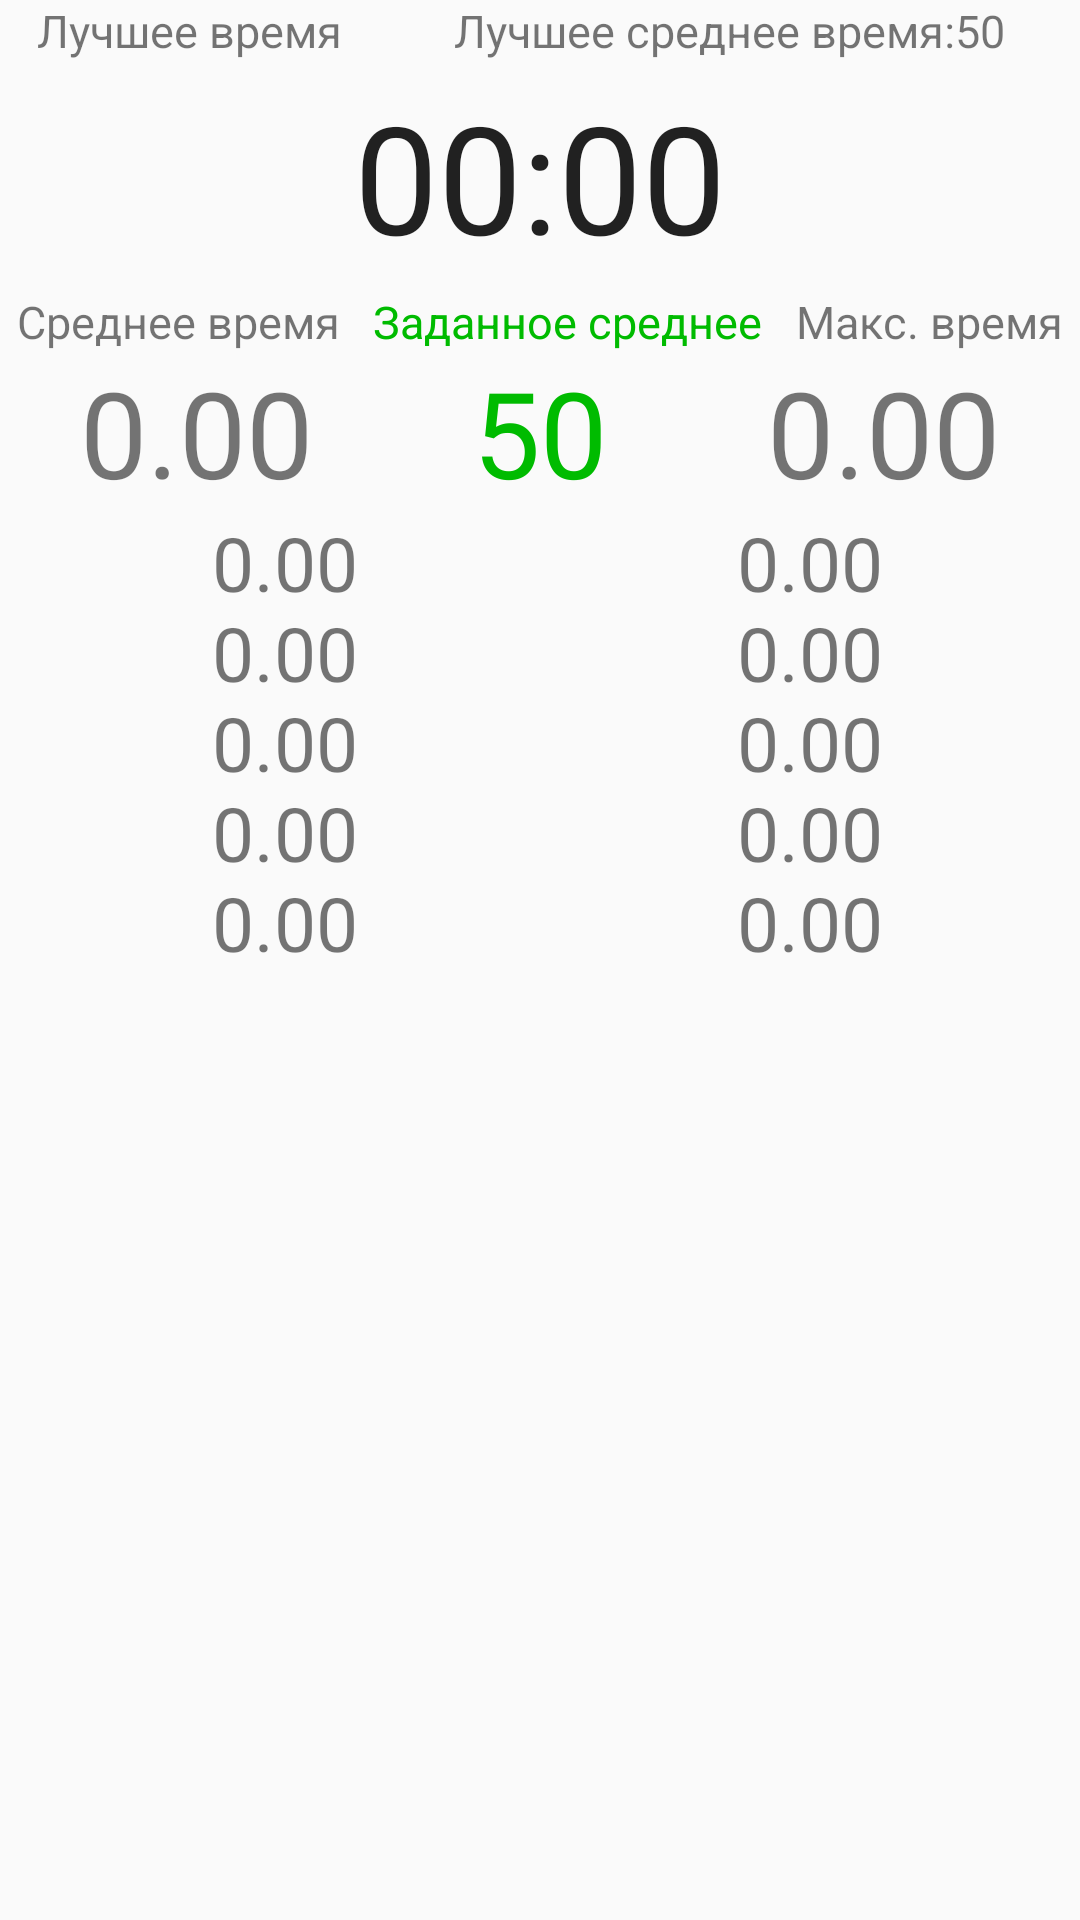

Here is an Android app screen rendered from its layout file. Give the layout XML and the strings, colors and styles it references.
<!-- AndroidManifest.xml: application theme AppTheme -->
<!-- res/layout/activity_main.xml -->
<?xml version="1.0" encoding="utf-8"?>
<LinearLayout xmlns:android="http://schemas.android.com/apk/res/android"
    android:layout_width="match_parent"
    android:layout_height="match_parent"
    android:orientation="vertical">
    


    <LinearLayout
        android:orientation="horizontal"
        android:layout_width="match_parent"
        android:layout_height="wrap_content">

        <TextView
            android:text="Лучшее время"
            android:id="@+id/textView16"
            style="@style/small_text" />

        <TextView
            android:layout_width="wrap_content"
            android:layout_height="wrap_content"
            android:text="@string/the_best_average"
            android:id="@+id/textView17"
            style="@style/small_text"
            android:gravity="right" />

        <TextView
            android:text="50"
            android:id="@+id/textView19"
            style="@style/small_text"
            android:gravity="left" />
    </LinearLayout>

    <LinearLayout
        android:orientation="horizontal"
        android:layout_width="match_parent"
        android:layout_height="wrap_content"
        android:layout_gravity="center_horizontal"
        android:layout_margin="5dp">

        <Chronometer
            android:layout_width="wrap_content"
            android:layout_height="wrap_content"
            android:id="@+id/chronometer"
            android:textSize="50dp"
            android:layout_weight="1"
            android:layout_gravity="center_horizontal"
            android:gravity="center_horizontal" />

    </LinearLayout>

    <LinearLayout
        android:orientation="horizontal"
        android:layout_width="match_parent"
        android:layout_height="wrap_content">

        <TextView
            android:text="Среднее время"
            android:id="@+id/textView"
            style="@style/small_text" />

        <TextView
            android:text="Заданное среднее"
            android:textColor="@color/green"
            style="@style/small_text"
            android:id="@+id/textView14" />

        <TextView
            android:text="Макс. время"
            style="@style/small_text"
            android:id="@+id/textView15" />
    </LinearLayout>

    <LinearLayout
        android:orientation="horizontal"
        android:layout_width="match_parent"
        android:layout_height="wrap_content">

        <TextView
            style="@style/numbers"
            android:id="@+id/textView11"
            android:onClick="aboutAlert" />

        <TextView
            style="@style/numbers"
            android:textColor="@color/green"
            android:id="@+id/textView12"
            android:text="50"
            android:onClick="setAverageIWishAlert" />

        <TextView
            style="@style/numbers"
            android:id="@+id/textView13"
            />
    </LinearLayout>

    <LinearLayout
        android:orientation="horizontal"
        android:layout_width="match_parent"
        android:layout_height="wrap_content">

        <LinearLayout
            android:orientation="vertical"
            android:layout_width="match_parent"
            android:layout_height="match_parent"
            android:paddingLeft="10dp"
            android:layout_weight="1">

            <TextView
                style="@style/result_text"
                android:id="@+id/textView1"
                android:editable="false" />

            <TextView
                style="@style/result_text"
                android:id="@+id/textView2" />

            <TextView
                style="@style/result_text"
                android:id="@+id/textView3" />

            <TextView
                style="@style/result_text"
                android:id="@+id/textView4" />

            <TextView
                style="@style/result_text"
                android:id="@+id/textView5" />


        </LinearLayout>

        <LinearLayout
            android:orientation="vertical"
            android:layout_width="match_parent"
            android:layout_height="match_parent"
            android:layout_weight="1">

            <TextView
                style="@style/result_text"
                android:id="@+id/textView6" />

            <TextView
                style="@style/result_text"
                android:id="@+id/textView7" />

            <TextView
                style="@style/result_text"
                android:id="@+id/textView8" />

            <TextView
                style="@style/result_text"
                android:id="@+id/textView9" />

            <TextView
                style="@style/result_text"
                android:id="@+id/textView10" />

        </LinearLayout>
    </LinearLayout>

    <ImageButton
        android:layout_width="wrap_content"
        android:layout_height="wrap_content"
        android:background="@color/white"
        android:id="@+id/imageButton"
        android:src="@drawable/green_but2"
        android:layout_gravity="center_horizontal"
        android:onClick="bigButtonClick" />

</LinearLayout>
<!-- resources referenced by this layout -->
<resources>
  <color name="green">#00BB00</color>
  <color name="white">#FBFBFB</color>
  <string name="the_best_average">Лучшее среднее время: </string>
  <style name="numbers">
          <item name="android:layout_width">wrap_content</item>
          <item name="android:layout_height">wrap_content</item>
          <item name="android:textSize">40dp</item>
          <item name="android:padding">0dp</item>
          <item name="android:text">0.00</item>
          <item name="android:layout_weight">1</item>
          <item name="android:gravity">center_horizontal</item>
      </style>
  <style name="result_text">
          <item name="android:layout_width">wrap_content</item>
          <item name="android:layout_height">30dp</item>
          <item name="android:textSize">25dp</item>
          <item name="android:padding">0dp</item>
          <item name="android:text">0.00</item>
          <item name="android:layout_gravity">center_horizontal</item>
          </style>
  <style name="small_text">
          <item name="android:layout_width">wrap_content</item>
          <item name="android:layout_height">wrap_content</item>
          <item name="android:textSize">15dp</item>
          <item name="android:layout_weight">1</item>
          <item name="android:gravity">center_horizontal</item>
      </style>
  <style name="AppTheme" parent="Theme.AppCompat.Light.DarkActionBar">
          
          <item name="colorPrimary">@color/colorPrimary</item>
          <item name="colorPrimaryDark">@color/colorPrimaryDark</item>
          <item name="colorAccent">@color/colorAccent</item>
  
      </style>
  <color name="colorPrimary">#3F51B5</color>
  <color name="colorPrimaryDark">#303F9F</color>
  <color name="colorAccent">#FF4081</color>
</resources>
